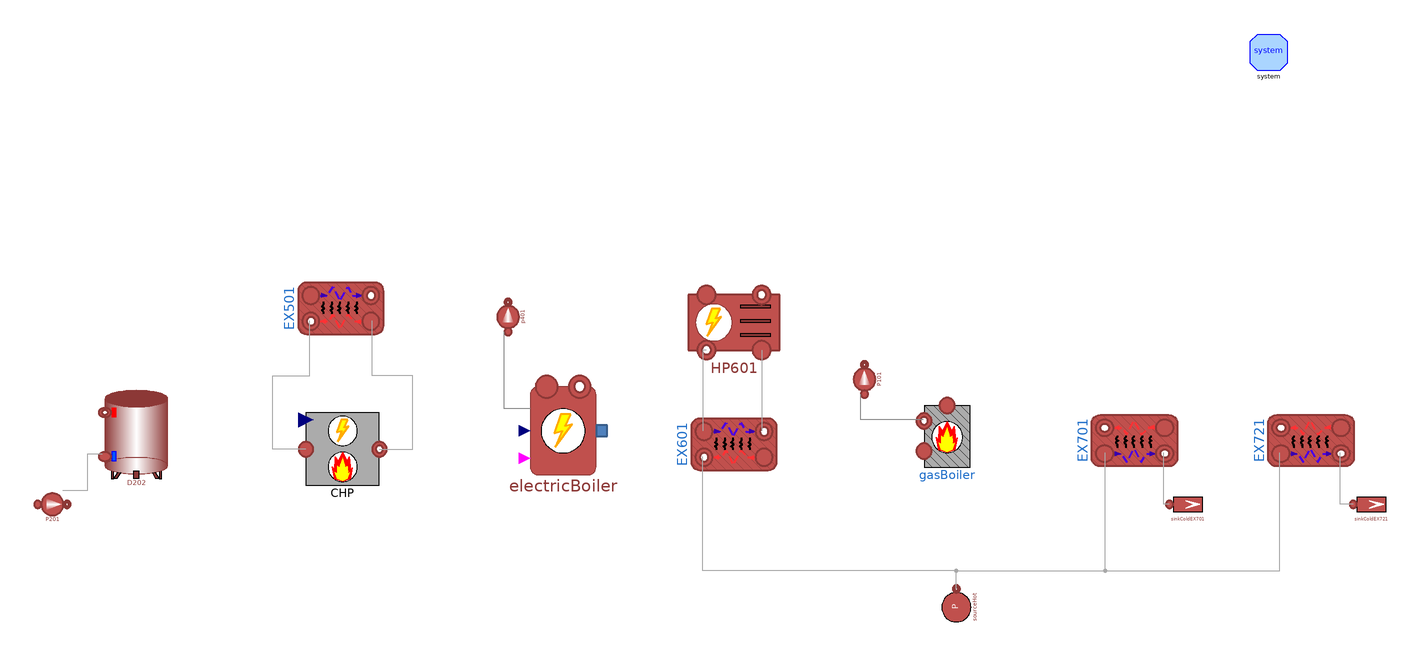

The component connection diagram of the Modelica model below, drawn from its own Placement and Line annotations.

model Configuration5 "Configuration based on file Configurazione 5.dwg"
  MultiEnergySystem.DistrictHeatingNetwork.Components.Storage.LumpedStorage D202 annotation (
    Placement(visible = true, transformation(origin = {-326.286, -58}, extent = {{-17.1429, -24}, {17.1429, 24}}, rotation = 0)));
  MultiEnergySystem.DistrictHeatingNetwork.Components.TurboMachines.Pump P201 annotation (
    Placement(visible = true, transformation(origin = {-372, -96}, extent = {{-10, -10}, {10, 10}}, rotation = 0)));
  MultiEnergySystem.DistrictHeatingNetwork.Components.Pipes.BrazedPlateHeatExchanger EX701 annotation (
    Placement(visible = true, transformation(origin = {217, -61.3333}, extent = {{-14, 23.3333}, {14, -23.3333}}, rotation = 90)));
  MultiEnergySystem.DistrictHeatingNetwork.Components.TurboMachines.Pump P101 annotation (
    Placement(visible = true, transformation(origin = {70, -28}, extent = {{-10, -10}, {10, 10}}, rotation = 90)));
  MultiEnergySystem.DistrictHeatingNetwork.Sources.SinkMassFlow sinkColdEX701(T0 = BPHE.E701.Tout_start_hot, m_flow0 = BPHE.E701.m_flow_start_hot, p0 = BPHE.E701.pout_start_hot, pin_start = BPHE.E701.pout_start_hot)  annotation (
    Placement(visible = true, transformation(origin = {246, -96}, extent = {{-10, -10}, {10, 10}}, rotation = 0)));
  MultiEnergySystem.DistrictHeatingNetwork.Components.Pipes.BrazedPlateHeatExchanger EX721 annotation (
    Placement(visible = true, transformation(origin = {313, -61.3333}, extent = {{-14, 23.3333}, {14, -23.3333}}, rotation = 90)));
  MultiEnergySystem.DistrictHeatingNetwork.Sources.SinkMassFlow sinkColdEX721 annotation (
    Placement(visible = true, transformation(origin = {346, -96}, extent = {{-10, -10}, {10, 10}}, rotation = 0)));
  inner MultiEnergySystem.DistrictHeatingNetwork.System system annotation (
    Placement(visible = true, transformation(origin = {290, 150}, extent = {{-10, -10}, {10, 10}}, rotation = 0)));
  MultiEnergySystem.DistrictHeatingNetwork.Components.Pipes.BrazedPlateHeatExchanger EX601 annotation (
    Placement(visible = true, transformation(origin = {-1, -63.3333}, extent = {{-14, -23.3333}, {14, 23.3333}}, rotation = -90)));
  MultiEnergySystem.DistrictHeatingNetwork.Components.ThermalMachines.ControlledHeatPumpNoDynamics HP601 annotation (
    Placement(visible = true, transformation(origin = {-1, 3}, extent = {{-25, -25}, {25, 25}}, rotation = 0)));
  MultiEnergySystem.DistrictHeatingNetwork.Sources.SourcePressure sourceHot(T0 = 17 + 273.15)  annotation (
    Placement(visible = true, transformation(origin = {120, -152}, extent = {{-10, -10}, {10, 10}}, rotation = 90)));
  MultiEnergySystem.DistrictHeatingNetwork.Components.Machines.CombinedHeatPower CHP annotation (
    Placement(visible = true, transformation(origin = {-214, -66}, extent = {{-20, -20}, {20, 20}}, rotation = 0)));
  MultiEnergySystem.DistrictHeatingNetwork.Components.Pipes.BrazedPlateHeatExchanger EX501 annotation (
    Placement(visible = true, transformation(origin = {-215, 10.6667}, extent = {{-14, -23.3333}, {14, 23.3333}}, rotation = -90)));
  MultiEnergySystem.DistrictHeatingNetwork.Components.Machines.GasBoiler gasBoiler annotation (
    Placement(visible = true, transformation(origin = {115, -59}, extent = {{-21, -21}, {21, 21}}, rotation = 0)));
  MultiEnergySystem.DistrictHeatingNetwork.Components.ThermalMachines.ControlledElectricBoiler electricBoiler annotation (
    Placement(visible = true, transformation(origin = {-94, -56}, extent = {{-30, -30}, {30, 30}}, rotation = 0)));
  MultiEnergySystem.DistrictHeatingNetwork.Components.TurboMachines.Pump p401 annotation (
    Placement(visible = true, transformation(origin = {-124, 6}, extent = {{-10, -10}, {10, 10}}, rotation = 90)));
equation
  connect(P201.outlet, D202.inlet) annotation (
    Line(points = {{-366.4, -88.2}, {-352.8, -88.2}, {-352.8, -68.4}, {-344.8, -68.4}}, color = {168, 168, 168}));
  connect(HP601.outcold, EX601.incold) annotation (
    Line(points = {{-16, -12}, {-18, -12}, {-18, -56}}, color = {168, 168, 168}));
  connect(HP601.incold, EX601.outcold) annotation (
    Line(points = {{14, -12}, {14, -56}}, color = {168, 168, 168}));
  connect(sinkColdEX721.inlet, EX721.outcold) annotation (
    Line(points = {{336, -96}, {329, -96}, {329, -68}}, color = {168, 168, 168}));
  connect(sinkColdEX701.inlet, EX701.outcold) annotation (
    Line(points = {{236, -96}, {233, -96}, {233, -68}}, color = {168, 168, 168}));
  connect(CHP.outlet, EX501.inhot) annotation (
    Line(points = {{-194, -66}, {-176, -66}, {-176, -26}, {-198, -26}, {-198, 4}}, color = {168, 168, 168}));
  connect(CHP.inlet, EX501.outhot) annotation (
    Line(points = {{-234, -66}, {-252, -66}, {-252, -26}, {-232, -26}, {-232, 4}}, color = {168, 168, 168}));
  connect(sourceHot.outlet, EX721.incold) annotation (
    Line(points = {{120, -142}, {120, -132}, {296, -132}, {296, -68}}, color = {168, 168, 168}));
  connect(sourceHot.outlet, EX701.incold) annotation (
    Line(points = {{120, -142}, {120, -132}, {201, -132}, {201, -68}}, color = {168, 168, 168}));
  connect(sourceHot.outlet, EX601.outhot) annotation (
    Line(points = {{120, -142}, {120, -132}, {-18, -132}, {-18, -70}}, color = {168, 168, 168}));
  connect(gasBoiler.outlet, P101.inlet) annotation (
    Line(points = {{102, -50}, {68, -50}, {68, -36}}, color = {136, 136, 136}));
  connect(electricBoiler.outlet, p401.inlet) annotation (
    Line(points = {{-112, -44}, {-126, -44}, {-126, -2}}, color = {136, 136, 136}));
  annotation (
    Diagram(coordinateSystem(extent = {{-400, -160}, {400, 160}})));
end Configuration5;